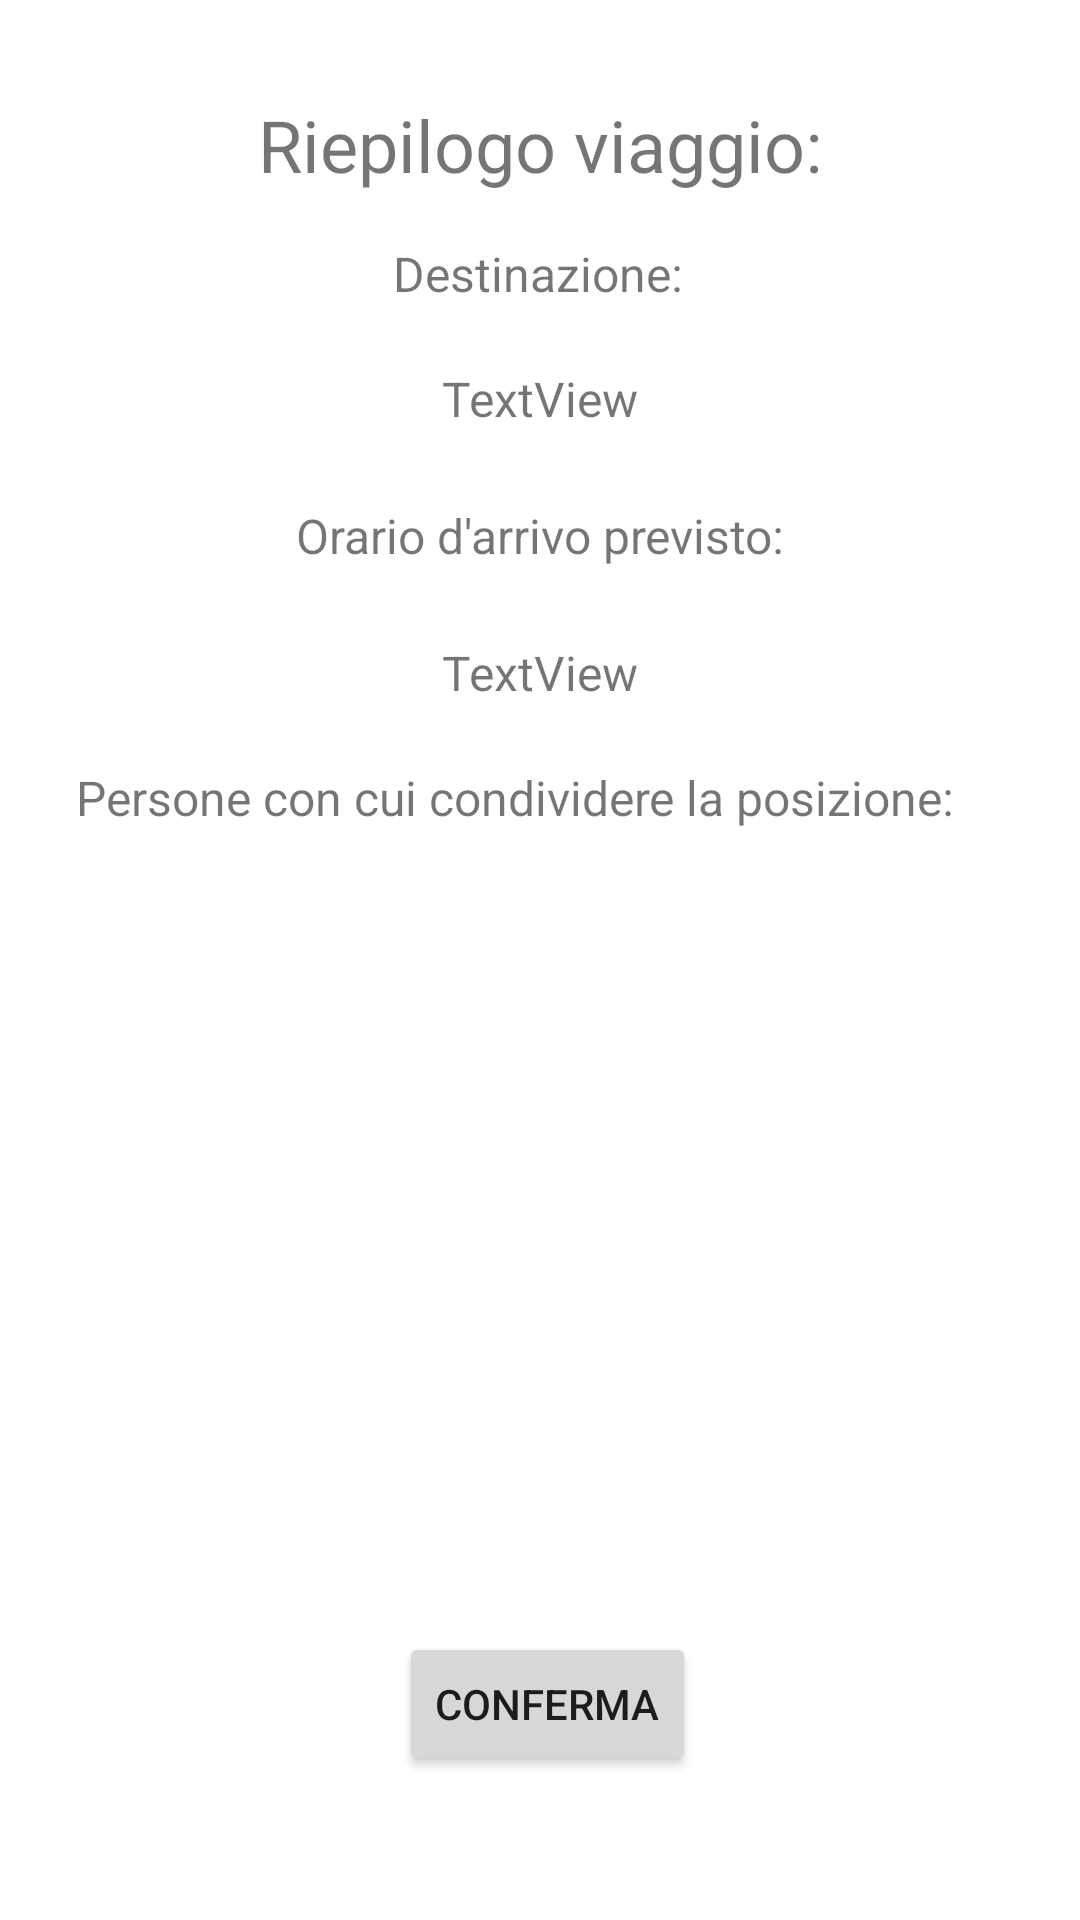

Reconstruct the res/layout file that produces this screen, plus the resources it refers to.
<!-- AndroidManifest.xml: application theme Theme.Appericolo -->
<!-- res/layout/fragment_summary.xml -->
<?xml version="1.0" encoding="utf-8"?>
<androidx.constraintlayout.widget.ConstraintLayout xmlns:android="http://schemas.android.com/apk/res/android"
    xmlns:tools="http://schemas.android.com/tools"
    xmlns:app="http://schemas.android.com/apk/res-auto"
    android:layout_width="match_parent"
    android:layout_height="match_parent"
    tools:context=".sharelocation.fragments.SummaryFragment">

    <TextView
        android:id="@+id/textView6"
        android:layout_width="wrap_content"
        android:layout_height="wrap_content"
        android:layout_marginTop="20dp"
        android:text="Persone con cui condividere la posizione:"
        android:textSize="16sp"
        app:layout_constraintEnd_toEndOf="parent"
        app:layout_constraintHorizontal_bias="0.378"
        app:layout_constraintStart_toStartOf="parent"
        app:layout_constraintTop_toBottomOf="@+id/orarioArrivoTextView" />

    <TextView
        android:id="@+id/orarioArrivoTextView"
        android:layout_width="wrap_content"
        android:layout_height="wrap_content"
        android:layout_marginTop="24dp"
        android:text="TextView"
        android:textSize="16sp"
        app:layout_constraintEnd_toEndOf="parent"
        app:layout_constraintStart_toStartOf="parent"
        app:layout_constraintTop_toBottomOf="@+id/textView5" />

    <TextView
        android:id="@+id/textView5"
        android:layout_width="wrap_content"
        android:layout_height="wrap_content"
        android:layout_marginTop="24dp"
        android:text="Orario d'arrivo previsto:"
        android:textSize="16sp"
        app:layout_constraintEnd_toEndOf="parent"
        app:layout_constraintStart_toStartOf="parent"
        app:layout_constraintTop_toBottomOf="@+id/destinationTextView" />

    <TextView
        android:id="@+id/textView2"
        android:layout_width="wrap_content"
        android:layout_height="wrap_content"
        android:layout_marginTop="32dp"
        android:text="Riepilogo viaggio:"
        android:textSize="24sp"
        app:layout_constraintEnd_toEndOf="parent"
        app:layout_constraintStart_toStartOf="parent"
        app:layout_constraintTop_toTopOf="parent" />

    <TextView
        android:id="@+id/textView3"
        android:layout_width="wrap_content"
        android:layout_height="wrap_content"
        android:layout_marginTop="16dp"
        android:text="Destinazione:"
        android:textSize="16sp"
        app:layout_constraintEnd_toEndOf="parent"
        app:layout_constraintHorizontal_bias="0.498"
        app:layout_constraintStart_toStartOf="parent"
        app:layout_constraintTop_toBottomOf="@+id/textView2" />

    <TextView
        android:id="@+id/destinationTextView"
        android:layout_width="wrap_content"
        android:layout_height="wrap_content"
        android:layout_marginTop="20dp"
        android:text="TextView"
        android:textSize="16sp"
        app:layout_constraintEnd_toEndOf="parent"
        app:layout_constraintStart_toStartOf="parent"
        app:layout_constraintTop_toBottomOf="@+id/textView3" />

    <Button
        android:id="@+id/confermaButton"
        android:layout_width="wrap_content"
        android:layout_height="wrap_content"
        android:layout_marginBottom="48dp"
        android:text="Conferma"
        app:layout_constraintBottom_toBottomOf="parent"
        app:layout_constraintEnd_toEndOf="parent"
        app:layout_constraintHorizontal_bias="0.51"
        app:layout_constraintStart_toStartOf="parent" />

    <androidx.recyclerview.widget.RecyclerView
        android:id="@+id/favcontactlist"
        android:layout_width="341dp"
        android:layout_height="188dp"
        android:layout_marginTop="39dp"
        android:layout_marginBottom="76dp"
        app:layout_constraintBottom_toTopOf="@+id/confermaButton"
        app:layout_constraintEnd_toEndOf="parent"
        app:layout_constraintHorizontal_bias="0.6"
        app:layout_constraintStart_toStartOf="parent"
        app:layout_constraintTop_toBottomOf="@+id/textView6" />

</androidx.constraintlayout.widget.ConstraintLayout>
<!-- resources referenced by this layout -->
<resources>
  <style name="Theme.Appericolo" parent="Theme.MaterialComponents.DayNight.DarkActionBar">
          
          <item name="colorPrimary">@color/purple_500</item>
          <item name="colorPrimaryVariant">@color/purple_700</item>
          <item name="colorOnPrimary">@color/white</item>
          
          <item name="colorSecondary">@color/teal_200</item>
          <item name="colorSecondaryVariant">@color/teal_700</item>
          <item name="colorOnSecondary">@color/black</item>
          
          <item name="android:statusBarColor" tools:targetApi="l">?attr/colorPrimaryVariant</item>
          
      </style>
  <color name="purple_500">#FF6200EE</color>
  <color name="purple_700">#FF3700B3</color>
  <color name="white">#FFFFFFFF</color>
  <color name="teal_200">#FF03DAC5</color>
  <color name="teal_700">#FF018786</color>
  <color name="black">#FF000000</color>
</resources>
